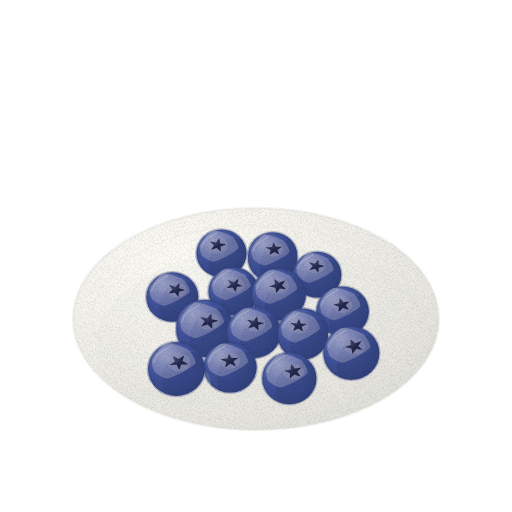
t = 0.00 s
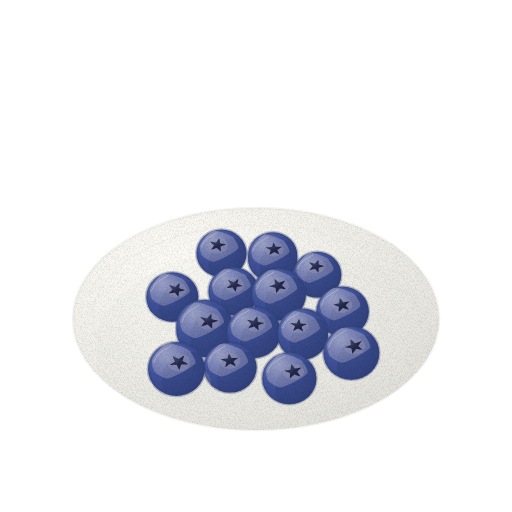
t = 1.43 s
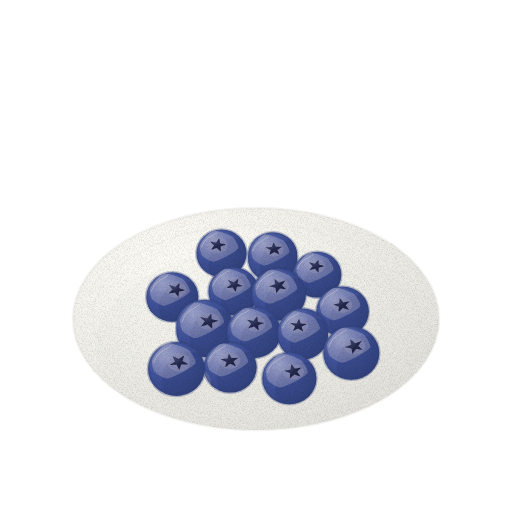
t = 2.85 s
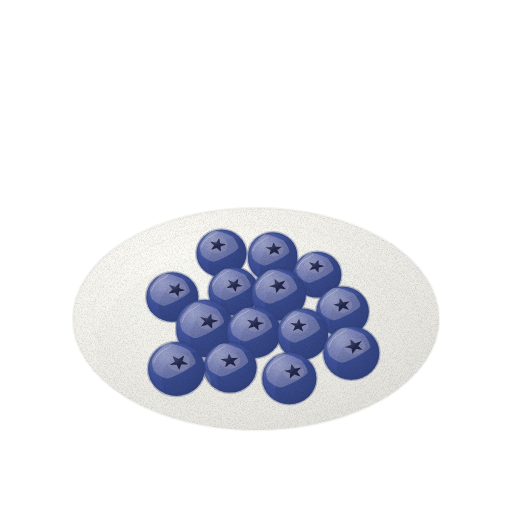
t = 3.80 s
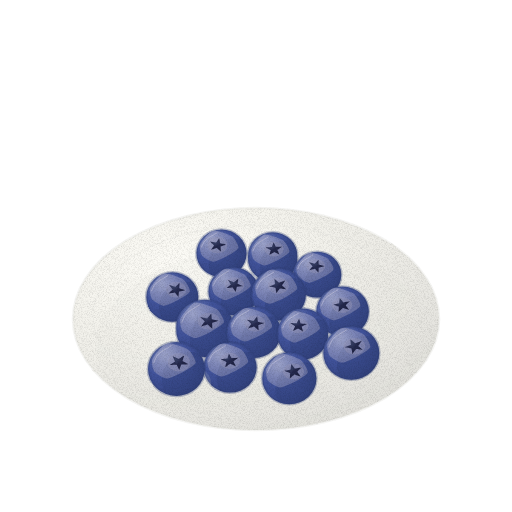
t = 4.75 s
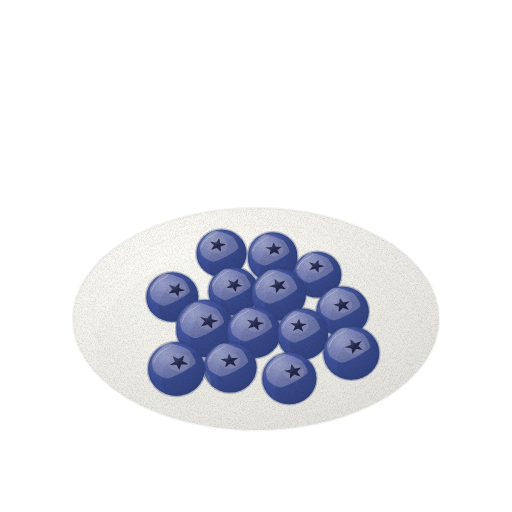
t = 6.18 s

The animated SVG that drew these frames (rendered in a browser with its animation timeline set to each time). Animation: 2 CSS @keyframes rules; one cycle of 7.60 s, repeats indefinitely.

<svg xmlns="http://www.w3.org/2000/svg" viewBox="0 0 512 512" role="img" aria-label="블루베리 — 움직임, 윤곽 없는 수채" data-asset="watercolor-blueberry-motion" data-food="blueberry" data-style="watercolor" data-variant="motion" stroke-linecap="round" stroke-linejoin="round"><title>블루베리</title><desc>흰 접시 가운데 오밀조밀하게 겹쳐 모인 둥근 남색 파랑 낱알의 연보라 분가루와 검은 별 모양 꽃받침 자리가 보이는 블루베리.</desc><style>[data-asset="watercolor-blueberry-motion"] [data-part="shine-1"]{transform-box:fill-box;transform-origin:center;animation:watercolor-blueberry-motion-m0 7.6s cubic-bezier(.37,0,.63,1) -0.912s infinite}[data-asset="watercolor-blueberry-motion"] [data-part="shine-5"]{transform-box:fill-box;transform-origin:center;animation:watercolor-blueberry-motion-m1 7.6s cubic-bezier(.37,0,.63,1) -3.648s infinite}@keyframes watercolor-blueberry-motion-m0{0%,100%{opacity:0.4}25%{opacity:0.513}75%{opacity:0.325}}@keyframes watercolor-blueberry-motion-m1{0%,100%{opacity:0.4}25%{opacity:0.49}75%{opacity:0.31}}@media (prefers-reduced-motion:reduce){[data-asset="watercolor-blueberry-motion"] *{animation:none!important}}</style><defs><radialGradient id="watercolor-blueberry-motion-g-plate-soft" cx="0.3" cy="0.26" r="0.84"><stop offset="0" stop-color="#fdfcf7"/><stop offset="0.45" stop-color="#f3f2ec"/><stop offset="0.86" stop-color="#e7e6e1"/><stop offset="1" stop-color="#e0dfda"/></radialGradient><clipPath id="watercolor-blueberry-motion-clip0"><path d="M73 319 A183 111 0 1 0 439 319 A183 111 0 1 0 73 319Z"/></clipPath><clipPath id="watercolor-blueberry-motion-clip1"><path d="M73 319 A183 111 0 1 0 439 319 A183 111 0 1 0 73 319Z"/></clipPath><radialGradient id="watercolor-blueberry-motion-g-skin-soft" cx="0.3" cy="0.26" r="0.84"><stop offset="0" stop-color="#7280b5"/><stop offset="0.45" stop-color="#41539b"/><stop offset="0.86" stop-color="#364685"/><stop offset="1" stop-color="#303e78"/></radialGradient><clipPath id="watercolor-blueberry-motion-clip2"><path d="M196.4 253.3 A25 23.8 0 1 0 246.5 253.3 A25 23.8 0 1 0 196.4 253.3Z"/></clipPath><radialGradient id="watercolor-blueberry-motion-g-bloom-soft" cx="0.3" cy="0.26" r="0.84"><stop offset="0" stop-color="#d0cee2"/><stop offset="0.45" stop-color="#b0b0cf"/><stop offset="0.86" stop-color="#a0a0c0"/><stop offset="1" stop-color="#9696b7"/></radialGradient><radialGradient id="watercolor-blueberry-motion-gloss"><stop stop-color="#fffdf9" stop-opacity=".85"/><stop offset=".6" stop-color="#fffdf9" stop-opacity=".25"/><stop offset="1" stop-color="#fffdf9" stop-opacity="0"/></radialGradient><radialGradient id="watercolor-blueberry-motion-g-crown-soft" cx="0.3" cy="0.26" r="0.84"><stop offset="0" stop-color="#3c456b"/><stop offset="0.45" stop-color="#23274b"/><stop offset="0.86" stop-color="#1f2343"/><stop offset="1" stop-color="#1c213e"/></radialGradient><clipPath id="watercolor-blueberry-motion-clip3"><path d="M248 257.1 A24.7 23.4 0 1 0 297.3 257.1 A24.7 23.4 0 1 0 248 257.1Z"/></clipPath><clipPath id="watercolor-blueberry-motion-clip4"><path d="M293.1 274.7 A24.1 22.9 0 1 0 341.3 274.7 A24.1 22.9 0 1 0 293.1 274.7Z"/></clipPath><clipPath id="watercolor-blueberry-motion-clip5"><path d="M208.4 291.4 A25.2 23.9 0 1 0 258.8 291.4 A25.2 23.9 0 1 0 208.4 291.4Z"/></clipPath><clipPath id="watercolor-blueberry-motion-clip6"><path d="M251.5 294.5 A27.2 25.9 0 1 0 305.9 294.5 A27.2 25.9 0 1 0 251.5 294.5Z"/></clipPath><clipPath id="watercolor-blueberry-motion-clip7"><path d="M146.3 297 A26 24.7 0 1 0 198.3 297 A26 24.7 0 1 0 146.3 297Z"/></clipPath><clipPath id="watercolor-blueberry-motion-clip8"><path d="M316.3 311.5 A26.2 24.9 0 1 0 368.8 311.5 A26.2 24.9 0 1 0 316.3 311.5Z"/></clipPath><clipPath id="watercolor-blueberry-motion-clip9"><path d="M176.2 328.4 A28.5 27 0 1 0 233.1 328.4 A28.5 27 0 1 0 176.2 328.4Z"/></clipPath><clipPath id="watercolor-blueberry-motion-clip10"><path d="M226.9 332.4 A26.9 25.6 0 1 0 280.8 332.4 A26.9 25.6 0 1 0 226.9 332.4Z"/></clipPath><clipPath id="watercolor-blueberry-motion-clip11"><path d="M277.7 334 A25.2 23.9 0 1 0 328 334 A25.2 23.9 0 1 0 277.7 334Z"/></clipPath><clipPath id="watercolor-blueberry-motion-clip12"><path d="M323.3 353.1 A28 26.6 0 1 0 379.3 353.1 A28 26.6 0 1 0 323.3 353.1Z"/></clipPath><clipPath id="watercolor-blueberry-motion-clip13"><path d="M203.6 367.5 A26.5 25.1 0 1 0 256.6 367.5 A26.5 25.1 0 1 0 203.6 367.5Z"/></clipPath><clipPath id="watercolor-blueberry-motion-clip14"><path d="M148 369 A28.4 26.9 0 1 0 204.8 369 A28.4 26.9 0 1 0 148 369Z"/></clipPath><clipPath id="watercolor-blueberry-motion-clip15"><path d="M262.2 378.4 A27.1 25.8 0 1 0 316.4 378.4 A27.1 25.8 0 1 0 262.2 378.4Z"/></clipPath><filter id="watercolor-blueberry-motion-fx" filterUnits="userSpaceOnUse" x="0" y="0" width="512" height="512" color-interpolation-filters="sRGB"><feTurbulence type="fractalNoise" baseFrequency="0.05" numOctaves="2" seed="7" result="w"/><feDisplacementMap in="SourceGraphic" in2="w" scale="1.4" xChannelSelector="R" yChannelSelector="G" result="d"/><feTurbulence type="fractalNoise" baseFrequency="1.35" numOctaves="2" seed="3" result="n"/><feColorMatrix in="n" type="matrix" values="0 0 0 0 0 0 0 0 0 0 0 0 0 0 0 0.24 0 0 0 -0.101" result="na"/><feComposite in="na" in2="d" operator="in" result="g"/><feMerge><feMergeNode in="d"/><feMergeNode in="g"/></feMerge></filter></defs><g filter="url(#watercolor-blueberry-motion-fx)"><g ><path d="M73 319 A183 111 0 1 0 439 319 A183 111 0 1 0 73 319Z" fill="url(#watercolor-blueberry-motion-g-plate-soft)" stroke="#e0dfda" stroke-width="2.6" stroke-opacity="0.32"/><g clip-path="url(#watercolor-blueberry-motion-clip0)"><path d="M95 347 A174 100 0 1 0 443 347 A174 100 0 1 0 95 347Z" fill="#e0dfda" opacity="0.16"/><path d="M93 316 A163 91 0 1 0 419 316 A163 91 0 1 0 93 316Z" fill="none" stroke="#e0dfda" stroke-width="0.7" opacity="0.36"/></g></g><g clip-path="url(#watercolor-blueberry-motion-clip1)"><path d="M203.9 268.3 A24.5 18.8 0 1 0 253 268.3 A24.5 18.8 0 1 0 203.9 268.3Z" fill="#e0dfda" opacity="0.14"/><path d="M196.4 253.3 A25 23.8 0 1 0 246.5 253.3 A25 23.8 0 1 0 196.4 253.3Z" fill="url(#watercolor-blueberry-motion-g-skin-soft)" stroke="#303e78" stroke-width="2.6" stroke-opacity="0.32"/><g clip-path="url(#watercolor-blueberry-motion-clip2)"><path d="M208.7 263.3 A25 25 0 1 0 258.8 263.3 A25 25 0 1 0 208.7 263.3Z" fill="#303e78" opacity="0.37"/><path d="M200.2 244.8 C201.2 242.3 209.8 231.4 212.9 230.5 C216.1 229.7 229.4 234.6 232 236.3 C234.5 238 238.9 245.8 238.5 247.8 C238.1 249.8 230.2 254.4 227.7 255.8 C225.2 257.2 215.7 261.8 213.2 261.8 C210.6 261.8 203.5 257.5 202.2 255.8 C200.9 254.1 199.1 247.3 200.2 244.8Z" fill="url(#watercolor-blueberry-motion-g-bloom-soft)" opacity="0.45"/><path d="M201.4 247.3 C202.1 246.1 203.1 242.5 205.7 240 C208.3 237.6 215.1 234 216.9 232.8" fill="none" stroke="#d0cee2" stroke-width="0.7" opacity="0.75"/><g data-part="shine-1" opacity="0.4"><path d="M209.3 248.3 A6 3 -25 1 0 220.1 243.3 A6 3 -25 1 0 209.3 248.3Z" fill="url(#watercolor-blueberry-motion-gloss)" opacity="0.17"/></g><path d="M207.7 245.1 A9.8 7.5 0 1 0 227.2 245.1 A9.8 7.5 0 1 0 207.7 245.1Z" fill="#9696b7" opacity="0.43"/><path d="M221 251.5 C221 251.5 216.8 247.9 216.8 247.9 C216.8 247.9 211 249.8 211 249.8 C211 249.8 214 245.4 214 245.4 C214 245.4 209.9 241.6 209.9 241.6 C209.9 241.6 216.1 242.6 216.1 242.6 C216.1 242.6 219.3 238.3 219.3 238.3 C219.3 238.3 220.1 243.2 220.1 243.2 C220.1 243.2 226.2 244.4 226.2 244.4 C226.2 244.4 220.5 246.5 220.5 246.5 C220.5 246.5 221 251.5 221 251.5Z" fill="url(#watercolor-blueberry-motion-g-crown-soft)"/><path d="M214.8 245.1 A2.7 2.2 0 1 0 220.2 245.1 A2.7 2.2 0 1 0 214.8 245.1Z" fill="none" stroke="#3c456b" stroke-width="0.7" opacity="0.23"/></g><path d="M255.5 272.1 A24.2 18.5 0 1 0 303.8 272.1 A24.2 18.5 0 1 0 255.5 272.1Z" fill="#e0dfda" opacity="0.14"/><path d="M248 257.1 A24.7 23.4 0 1 0 297.3 257.1 A24.7 23.4 0 1 0 248 257.1Z" fill="url(#watercolor-blueberry-motion-g-skin-soft)" stroke="#303e78" stroke-width="2.6" stroke-opacity="0.32"/><g clip-path="url(#watercolor-blueberry-motion-clip3)"><path d="M260.1 266.9 A24.7 24.7 0 1 0 309.4 266.9 A24.7 24.7 0 1 0 260.1 266.9Z" fill="#303e78" opacity="0.37"/><path d="M251.7 248.7 C252.7 246.2 261.1 235.5 264.3 234.6 C267.4 233.8 280.5 238.6 283 240.3 C285.5 242 289.8 249.7 289.4 251.7 C289 253.6 281.3 258.2 278.8 259.5 C276.3 260.9 267 265.5 264.5 265.5 C262 265.5 254.9 261.2 253.7 259.5 C252.4 257.9 250.6 251.2 251.7 248.7Z" fill="url(#watercolor-blueberry-motion-g-bloom-soft)" opacity="0.45"/><path d="M252.9 251.1 C253.6 249.9 254.6 246.4 257.1 244 C259.7 241.6 266.4 238 268.2 236.9" fill="none" stroke="#d0cee2" stroke-width="0.7" opacity="0.75"/><g data-part="shine-2" opacity="0.4"><path d="M260.5 252.2 A6 3 -25 1 0 271.4 247.1 A6 3 -25 1 0 260.5 252.2Z" fill="url(#watercolor-blueberry-motion-gloss)" opacity="0.17"/></g><path d="M264.5 249.1 A9.6 7.4 0 1 0 283.7 249.1 A9.6 7.4 0 1 0 264.5 249.1Z" fill="#9696b7" opacity="0.43"/><path d="M279.5 254.5 C279.5 254.5 274.3 251.9 274.3 251.9 C274.3 251.9 269.4 254.9 269.4 254.9 C269.4 254.9 270.8 250.1 270.8 250.1 C270.8 250.1 265.7 247.4 265.7 247.4 C265.7 247.4 271.9 247 271.9 247 C271.9 247 273.6 242.2 273.6 242.2 C273.6 242.2 275.9 246.8 275.9 246.8 C275.9 246.8 282.1 246.7 282.1 246.7 C282.1 246.7 277.4 249.9 277.4 249.9 C277.4 249.9 279.5 254.5 279.5 254.5Z" fill="url(#watercolor-blueberry-motion-g-crown-soft)"/><path d="M271.4 249.1 A2.7 2.2 0 1 0 276.8 249.1 A2.7 2.2 0 1 0 271.4 249.1Z" fill="none" stroke="#3c456b" stroke-width="0.7" opacity="0.23"/></g><path d="M300.6 289.7 A23.6 18.1 0 1 0 347.8 289.7 A23.6 18.1 0 1 0 300.6 289.7Z" fill="#e0dfda" opacity="0.14"/><path d="M293.1 274.7 A24.1 22.9 0 1 0 341.3 274.7 A24.1 22.9 0 1 0 293.1 274.7Z" fill="url(#watercolor-blueberry-motion-g-skin-soft)" stroke="#303e78" stroke-width="2.6" stroke-opacity="0.32"/><g clip-path="url(#watercolor-blueberry-motion-clip4)"><path d="M304.9 284.3 A24.1 24.1 0 1 0 353.1 284.3 A24.1 24.1 0 1 0 304.9 284.3Z" fill="#303e78" opacity="0.37"/><path d="M296.7 266.5 C297.7 264.1 305.9 253.6 309 252.7 C312.1 251.9 324.9 256.6 327.3 258.3 C329.8 260 334 267.5 333.6 269.4 C333.2 271.3 325.7 275.7 323.2 277.1 C320.8 278.4 311.7 282.9 309.2 282.9 C306.8 282.9 299.9 278.7 298.6 277.1 C297.4 275.5 295.7 268.9 296.7 266.5Z" fill="url(#watercolor-blueberry-motion-g-bloom-soft)" opacity="0.45"/><path d="M297.9 268.7 C298.6 267.6 299.5 264.2 302 261.9 C304.5 259.6 311 256.1 312.9 254.9" fill="none" stroke="#d0cee2" stroke-width="0.7" opacity="0.75"/><g data-part="shine-3" opacity="0.4"><path d="M305.2 270 A6 3 -25 1 0 316.1 264.9 A6 3 -25 1 0 305.2 270Z" fill="url(#watercolor-blueberry-motion-gloss)" opacity="0.17"/></g><path d="M306.5 266.2 A9.4 7.2 0 1 0 325.3 266.2 A9.4 7.2 0 1 0 306.5 266.2Z" fill="#9696b7" opacity="0.43"/><path d="M318.5 259.8 C318.5 259.8 318.7 264.6 318.7 264.6 C318.7 264.6 324.4 266.2 324.4 266.2 C324.4 266.2 318.7 267.8 318.7 267.8 C318.7 267.8 318.6 272.7 318.6 272.7 C318.6 272.7 314.9 268.8 314.9 268.8 C314.9 268.8 309.2 270.3 309.2 270.3 C309.2 270.3 312.6 266.3 312.6 266.3 C312.6 266.3 309.1 262.3 309.1 262.3 C309.1 262.3 314.9 263.7 314.9 263.7 C314.9 263.7 318.5 259.8 318.5 259.8Z" fill="url(#watercolor-blueberry-motion-g-crown-soft)"/><path d="M313.2 266.2 A2.7 2.2 0 1 0 318.6 266.2 A2.7 2.2 0 1 0 313.2 266.2Z" fill="none" stroke="#3c456b" stroke-width="0.7" opacity="0.23"/></g><path d="M215.9 306.4 A24.7 18.9 0 1 0 265.3 306.4 A24.7 18.9 0 1 0 215.9 306.4Z" fill="#e0dfda" opacity="0.14"/><path d="M208.4 291.4 A25.2 23.9 0 1 0 258.8 291.4 A25.2 23.9 0 1 0 208.4 291.4Z" fill="url(#watercolor-blueberry-motion-g-skin-soft)" stroke="#303e78" stroke-width="2.6" stroke-opacity="0.32"/><g clip-path="url(#watercolor-blueberry-motion-clip5)"><path d="M220.7 301.5 A25.2 25.2 0 1 0 271.1 301.5 A25.2 25.2 0 1 0 220.7 301.5Z" fill="#303e78" opacity="0.37"/><path d="M212.2 282.8 C213.2 280.3 221.8 269.3 225 268.5 C228.2 267.6 241.6 272.5 244.2 274.3 C246.7 276 251.1 283.9 250.7 285.9 C250.3 287.8 242.4 292.5 239.9 293.9 C237.3 295.3 227.8 300 225.3 300 C222.7 300 215.5 295.6 214.2 293.9 C212.9 292.2 211.1 285.4 212.2 282.8Z" fill="url(#watercolor-blueberry-motion-g-bloom-soft)" opacity="0.45"/><path d="M213.4 285.4 C214.1 284.2 215.1 280.5 217.7 278.1 C220.3 275.6 227.1 272 229 270.7" fill="none" stroke="#d0cee2" stroke-width="0.7" opacity="0.75"/><g data-part="shine-5" opacity="0.4"><path d="M221.3 286.4 A6 3 -25 1 0 232.2 281.3 A6 3 -25 1 0 221.3 286.4Z" fill="url(#watercolor-blueberry-motion-gloss)" opacity="0.17"/></g><path d="M224.5 285 A9.8 7.6 0 1 0 244.2 285 A9.8 7.6 0 1 0 224.5 285Z" fill="#9696b7" opacity="0.43"/><path d="M235.7 291.9 C235.7 291.9 232.7 287.5 232.7 287.5 C232.7 287.5 226.5 288.1 226.5 288.1 C226.5 288.1 230.9 284.5 230.9 284.5 C230.9 284.5 228.2 279.9 228.2 279.9 C228.2 279.9 233.9 282.2 233.9 282.2 C233.9 282.2 238.4 278.7 238.4 278.7 C238.4 278.7 237.5 283.7 237.5 283.7 C237.5 283.7 243.1 286.1 243.1 286.1 C243.1 286.1 236.8 287 236.8 287 C236.8 287 235.7 291.9 235.7 291.9Z" fill="url(#watercolor-blueberry-motion-g-crown-soft)"/><path d="M231.7 285 A2.7 2.2 0 1 0 237.1 285 A2.7 2.2 0 1 0 231.7 285Z" fill="none" stroke="#3c456b" stroke-width="0.7" opacity="0.23"/></g><path d="M259 309.5 A26.7 20.4 0 1 0 312.4 309.5 A26.7 20.4 0 1 0 259 309.5Z" fill="#e0dfda" opacity="0.14"/><path d="M251.5 294.5 A27.2 25.9 0 1 0 305.9 294.5 A27.2 25.9 0 1 0 251.5 294.5Z" fill="url(#watercolor-blueberry-motion-g-skin-soft)" stroke="#303e78" stroke-width="2.6" stroke-opacity="0.32"/><g clip-path="url(#watercolor-blueberry-motion-clip6)"><path d="M264.8 305.4 A27.2 27.2 0 1 0 319.3 305.4 A27.2 27.2 0 1 0 264.8 305.4Z" fill="#303e78" opacity="0.37"/><path d="M255.6 285.2 C256.7 282.5 266 270.6 269.5 269.7 C272.9 268.8 287.4 274.1 290.1 276 C292.9 277.8 297.7 286.4 297.2 288.5 C296.8 290.6 288.3 295.7 285.5 297.2 C282.8 298.7 272.5 303.7 269.7 303.7 C266.9 303.7 259.2 299 257.7 297.2 C256.3 295.3 254.4 288 255.6 285.2Z" fill="url(#watercolor-blueberry-motion-g-bloom-soft)" opacity="0.45"/><path d="M256.9 288.5 C257.7 287.1 258.7 282.8 261.6 280 C264.4 277.3 271.8 273.5 273.8 272.1" fill="none" stroke="#d0cee2" stroke-width="0.7" opacity="0.75"/><g data-part="shine-6" opacity="0.4"><path d="M265.9 288.8 A6 3 -25 1 0 276.8 283.8 A6 3 -25 1 0 265.9 288.8Z" fill="url(#watercolor-blueberry-motion-gloss)" opacity="0.17"/></g><path d="M267.7 285.8 A10.6 8.2 0 1 0 288.9 285.8 A10.6 8.2 0 1 0 267.7 285.8Z" fill="#9696b7" opacity="0.43"/><path d="M286.6 289.5 C286.6 289.5 279.9 288.5 279.9 288.5 C279.9 288.5 276.4 293.2 276.4 293.2 C276.4 293.2 275.5 287.8 275.5 287.8 C275.5 287.8 268.9 286.6 268.9 286.6 C268.9 286.6 275 284.3 275 284.3 C275 284.3 274.4 278.8 274.4 278.8 C274.4 278.8 279.1 282.8 279.1 282.8 C279.1 282.8 285.3 280.6 285.3 280.6 C285.3 280.6 282.1 285.4 282.1 285.4 C282.1 285.4 286.6 289.5 286.6 289.5Z" fill="url(#watercolor-blueberry-motion-g-crown-soft)"/><path d="M275.6 285.8 A2.7 2.2 0 1 0 281 285.8 A2.7 2.2 0 1 0 275.6 285.8Z" fill="none" stroke="#3c456b" stroke-width="0.7" opacity="0.23"/></g><path d="M153.9 312 A25.5 19.5 0 1 0 204.8 312 A25.5 19.5 0 1 0 153.9 312Z" fill="#e0dfda" opacity="0.14"/><path d="M146.3 297 A26 24.7 0 1 0 198.3 297 A26 24.7 0 1 0 146.3 297Z" fill="url(#watercolor-blueberry-motion-g-skin-soft)" stroke="#303e78" stroke-width="2.6" stroke-opacity="0.32"/><g clip-path="url(#watercolor-blueberry-motion-clip7)"><path d="M159.1 307.4 A26 26 0 1 0 211.1 307.4 A26 26 0 1 0 159.1 307.4Z" fill="#303e78" opacity="0.37"/><path d="M150.2 288.2 C151.4 285.6 160.2 274.3 163.5 273.4 C166.8 272.5 180.6 277.6 183.2 279.4 C185.9 281.2 190.4 289.3 190 291.3 C189.6 293.3 181.5 298.2 178.8 299.6 C176.2 301.1 166.4 305.9 163.8 305.9 C161.1 305.9 153.7 301.4 152.3 299.6 C151 297.9 149.1 290.8 150.2 288.2Z" fill="url(#watercolor-blueberry-motion-g-bloom-soft)" opacity="0.45"/><path d="M151.5 291 C152.3 289.7 153.3 285.8 156 283.3 C158.6 280.7 165.7 277 167.7 275.7" fill="none" stroke="#d0cee2" stroke-width="0.7" opacity="0.75"/><g data-part="shine-4" opacity="0.4"><path d="M159.9 291.8 A6 3 -25 1 0 170.8 286.7 A6 3 -25 1 0 159.9 291.8Z" fill="url(#watercolor-blueberry-motion-gloss)" opacity="0.17"/></g><path d="M166.1 289.7 A10.1 7.8 0 1 0 186.4 289.7 A10.1 7.8 0 1 0 166.1 289.7Z" fill="#9696b7" opacity="0.43"/><path d="M179.6 283 C179.6 283 179.3 288.2 179.3 288.2 C179.3 288.2 185.3 290.2 185.3 290.2 C185.3 290.2 179 291.6 179 291.6 C179 291.6 178.5 296.8 178.5 296.8 C178.5 296.8 174.9 292.4 174.9 292.4 C174.9 292.4 168.5 293.6 168.5 293.6 C168.5 293.6 172.6 289.5 172.6 289.5 C172.6 289.5 169.2 285.1 169.2 285.1 C169.2 285.1 175.3 286.9 175.3 286.9 C175.3 286.9 179.6 283 179.6 283Z" fill="url(#watercolor-blueberry-motion-g-crown-soft)"/><path d="M173.5 289.7 A2.7 2.2 0 1 0 178.9 289.7 A2.7 2.2 0 1 0 173.5 289.7Z" fill="none" stroke="#3c456b" stroke-width="0.7" opacity="0.23"/></g><path d="M323.8 326.5 A25.7 19.7 0 1 0 375.2 326.5 A25.7 19.7 0 1 0 323.8 326.5Z" fill="#e0dfda" opacity="0.14"/><path d="M316.3 311.5 A26.2 24.9 0 1 0 368.8 311.5 A26.2 24.9 0 1 0 316.3 311.5Z" fill="url(#watercolor-blueberry-motion-g-skin-soft)" stroke="#303e78" stroke-width="2.6" stroke-opacity="0.32"/><g clip-path="url(#watercolor-blueberry-motion-clip8)"><path d="M329.2 321.9 A26.2 26.2 0 1 0 381.6 321.9 A26.2 26.2 0 1 0 329.2 321.9Z" fill="#303e78" opacity="0.37"/><path d="M320.3 302.5 C321.4 299.9 330.3 288.5 333.6 287.6 C337 286.7 350.9 291.8 353.6 293.6 C356.2 295.4 360.8 303.6 360.4 305.7 C359.9 307.7 351.7 312.6 349.1 314.1 C346.4 315.5 336.6 320.4 333.9 320.4 C331.2 320.4 323.7 315.9 322.3 314.1 C321 312.3 319.1 305.2 320.3 302.5Z" fill="url(#watercolor-blueberry-motion-g-bloom-soft)" opacity="0.45"/><path d="M321.6 305.5 C322.3 304.1 323.3 300.1 326 297.6 C328.7 295 335.9 291.2 337.8 289.9" fill="none" stroke="#d0cee2" stroke-width="0.7" opacity="0.75"/><g data-part="shine-7" opacity="0.4"><path d="M330 306.1 A6 3 -25 1 0 340.9 301.1 A6 3 -25 1 0 330 306.1Z" fill="url(#watercolor-blueberry-motion-gloss)" opacity="0.17"/></g><path d="M331.8 305.1 A10.2 7.9 0 1 0 352.3 305.1 A10.2 7.9 0 1 0 331.8 305.1Z" fill="#9696b7" opacity="0.43"/><path d="M349.8 301.2 C349.8 301.2 345.7 305.3 345.7 305.3 C345.7 305.3 349.1 309.8 349.1 309.8 C349.1 309.8 342.9 308 342.9 308 C342.9 308 338.6 311.9 338.6 311.9 C338.6 311.9 338.9 306.7 338.9 306.7 C338.9 306.7 332.9 304.6 332.9 304.6 C332.9 304.6 339.2 303.2 339.2 303.2 C339.2 303.2 339.8 298 339.8 298 C339.8 298 343.4 302.4 343.4 302.4 C343.4 302.4 349.8 301.2 349.8 301.2Z" fill="url(#watercolor-blueberry-motion-g-crown-soft)"/><path d="M339.3 305.1 A2.7 2.2 0 1 0 344.7 305.1 A2.7 2.2 0 1 0 339.3 305.1Z" fill="none" stroke="#3c456b" stroke-width="0.7" opacity="0.23"/></g><path d="M183.7 343.4 A27.9 21.3 0 1 0 239.5 343.4 A27.9 21.3 0 1 0 183.7 343.4Z" fill="#e0dfda" opacity="0.14"/><path d="M176.2 328.4 A28.5 27 0 1 0 233.1 328.4 A28.5 27 0 1 0 176.2 328.4Z" fill="url(#watercolor-blueberry-motion-g-skin-soft)" stroke="#303e78" stroke-width="2.6" stroke-opacity="0.32"/><g clip-path="url(#watercolor-blueberry-motion-clip9)"><path d="M190.1 339.8 A28.5 28.5 0 1 0 247 339.8 A28.5 28.5 0 1 0 190.1 339.8Z" fill="#303e78" opacity="0.37"/><path d="M180.4 318.7 C181.7 315.8 191.3 303.5 195 302.5 C198.6 301.5 213.7 307.1 216.6 309 C219.5 311 224.5 319.9 224 322.1 C223.5 324.3 214.6 329.6 211.8 331.2 C208.9 332.8 198.1 338.1 195.2 338.1 C192.3 338.1 184.2 333.2 182.7 331.2 C181.2 329.3 179.2 321.6 180.4 318.7Z" fill="url(#watercolor-blueberry-motion-g-bloom-soft)" opacity="0.45"/><path d="M181.9 322.4 C182.7 320.9 183.8 316.2 186.7 313.3 C189.6 310.4 197.4 306.4 199.5 305" fill="none" stroke="#d0cee2" stroke-width="0.7" opacity="0.75"/><g data-part="shine-8" opacity="0.4"><path d="M191.5 322.4 A6 3 -25 1 0 202.4 317.3 A6 3 -25 1 0 191.5 322.4Z" fill="url(#watercolor-blueberry-motion-gloss)" opacity="0.17"/></g><path d="M197.7 321.3 A11.1 8.5 0 1 0 219.9 321.3 A11.1 8.5 0 1 0 197.7 321.3Z" fill="#9696b7" opacity="0.43"/><path d="M218.7 320.8 C218.7 320.8 212.1 323 212.1 323 C212.1 323 212.4 328.7 212.4 328.7 C212.4 328.7 207.7 324.4 207.7 324.4 C207.7 324.4 201.1 326.4 201.1 326.4 C201.1 326.4 204.8 321.5 204.8 321.5 C204.8 321.5 200.4 317 200.4 317 C200.4 317 207.3 318.4 207.3 318.4 C207.3 318.4 211.3 313.6 211.3 313.6 C211.3 313.6 211.8 319.3 211.8 319.3 C211.8 319.3 218.7 320.8 218.7 320.8Z" fill="url(#watercolor-blueberry-motion-g-crown-soft)"/><path d="M206.1 321.3 A2.7 2.2 0 1 0 211.5 321.3 A2.7 2.2 0 1 0 206.1 321.3Z" fill="none" stroke="#3c456b" stroke-width="0.7" opacity="0.23"/></g><path d="M234.5 347.4 A26.4 20.2 0 1 0 287.2 347.4 A26.4 20.2 0 1 0 234.5 347.4Z" fill="#e0dfda" opacity="0.14"/><path d="M226.9 332.4 A26.9 25.6 0 1 0 280.8 332.4 A26.9 25.6 0 1 0 226.9 332.4Z" fill="url(#watercolor-blueberry-motion-g-skin-soft)" stroke="#303e78" stroke-width="2.6" stroke-opacity="0.32"/><g clip-path="url(#watercolor-blueberry-motion-clip10)"><path d="M240.1 343.2 A26.9 26.9 0 1 0 294 343.2 A26.9 26.9 0 1 0 240.1 343.2Z" fill="#303e78" opacity="0.37"/><path d="M231 323.2 C232.1 320.5 241.3 308.8 244.7 307.9 C248.1 307 262.4 312.2 265.1 314.1 C267.9 315.9 272.6 324.4 272.1 326.5 C271.7 328.6 263.3 333.6 260.6 335.1 C257.8 336.6 247.7 341.6 245 341.6 C242.2 341.6 234.5 336.9 233.1 335.1 C231.7 333.3 229.8 326 231 323.2Z" fill="url(#watercolor-blueberry-motion-g-bloom-soft)" opacity="0.45"/><path d="M232.3 326.4 C233.1 325 234.1 320.8 236.9 318.1 C239.7 315.4 247 311.6 249 310.3" fill="none" stroke="#d0cee2" stroke-width="0.7" opacity="0.75"/><g data-part="shine-9" opacity="0.4"><path d="M241.1 326.9 A6 3 -25 1 0 252 321.8 A6 3 -25 1 0 241.1 326.9Z" fill="url(#watercolor-blueberry-motion-gloss)" opacity="0.17"/></g><path d="M244.6 323.6 A10.5 8.1 0 1 0 265.6 323.6 A10.5 8.1 0 1 0 244.6 323.6Z" fill="#9696b7" opacity="0.43"/><path d="M264.5 323 C264.5 323 258.3 325.2 258.3 325.2 C258.3 325.2 258.7 330.6 258.7 330.6 C258.7 330.6 254.2 326.6 254.2 326.6 C254.2 326.6 247.9 328.6 247.9 328.6 C247.9 328.6 251.3 323.9 251.3 323.9 C251.3 323.9 247 319.8 247 319.8 C247 319.8 253.6 320.9 253.6 320.9 C253.6 320.9 257.2 316.3 257.2 316.3 C257.2 316.3 257.9 321.7 257.9 321.7 C257.9 321.7 264.5 323 264.5 323Z" fill="url(#watercolor-blueberry-motion-g-crown-soft)"/><path d="M252.4 323.6 A2.7 2.2 0 1 0 257.8 323.6 A2.7 2.2 0 1 0 252.4 323.6Z" fill="none" stroke="#3c456b" stroke-width="0.7" opacity="0.23"/></g><path d="M285.2 349 A24.7 18.9 0 1 0 334.5 349 A24.7 18.9 0 1 0 285.2 349Z" fill="#e0dfda" opacity="0.14"/><path d="M277.7 334 A25.2 23.9 0 1 0 328 334 A25.2 23.9 0 1 0 277.7 334Z" fill="url(#watercolor-blueberry-motion-g-skin-soft)" stroke="#303e78" stroke-width="2.6" stroke-opacity="0.32"/><g clip-path="url(#watercolor-blueberry-motion-clip11)"><path d="M290 344.1 A25.2 25.2 0 1 0 340.4 344.1 A25.2 25.2 0 1 0 290 344.1Z" fill="#303e78" opacity="0.37"/><path d="M281.4 325.4 C282.5 322.9 291.1 312 294.3 311.1 C297.5 310.2 310.8 315.1 313.4 316.9 C316 318.6 320.4 326.5 320 328.5 C319.5 330.4 311.7 335.1 309.1 336.5 C306.6 337.9 297.1 342.6 294.5 342.6 C292 342.6 284.8 338.2 283.5 336.5 C282.2 334.8 280.4 328 281.4 325.4Z" fill="url(#watercolor-blueberry-motion-g-bloom-soft)" opacity="0.45"/><path d="M282.7 328 C283.4 326.8 284.4 323.1 287 320.7 C289.6 318.2 296.4 314.6 298.3 313.4" fill="none" stroke="#d0cee2" stroke-width="0.7" opacity="0.75"/><g data-part="shine-10" opacity="0.4"><path d="M290.6 329 A6 3 -25 1 0 301.5 323.9 A6 3 -25 1 0 290.6 329Z" fill="url(#watercolor-blueberry-motion-gloss)" opacity="0.17"/></g><path d="M288.7 325.7 A9.8 7.6 0 1 0 308.3 325.7 A9.8 7.6 0 1 0 288.7 325.7Z" fill="#9696b7" opacity="0.43"/><path d="M290.3 323.1 C290.3 323.1 296.6 323.4 296.6 323.4 C296.6 323.4 299.1 318.7 299.1 318.7 C299.1 318.7 300.8 323.6 300.8 323.6 C300.8 323.6 307 324.1 307 324.1 C307 324.1 301.7 326.8 301.7 326.8 C301.7 326.8 303.1 331.7 303.1 331.7 C303.1 331.7 298.2 328.6 298.2 328.6 C298.2 328.6 292.8 331.1 292.8 331.1 C292.8 331.1 295.1 326.4 295.1 326.4 C295.1 326.4 290.3 323.1 290.3 323.1Z" fill="url(#watercolor-blueberry-motion-g-crown-soft)"/><path d="M295.8 325.7 A2.7 2.2 0 1 0 301.2 325.7 A2.7 2.2 0 1 0 295.8 325.7Z" fill="none" stroke="#3c456b" stroke-width="0.7" opacity="0.23"/></g><path d="M330.9 368.1 A27.4 21 0 1 0 385.7 368.1 A27.4 21 0 1 0 330.9 368.1Z" fill="#e0dfda" opacity="0.14"/><path d="M323.3 353.1 A28 26.6 0 1 0 379.3 353.1 A28 26.6 0 1 0 323.3 353.1Z" fill="url(#watercolor-blueberry-motion-g-skin-soft)" stroke="#303e78" stroke-width="2.6" stroke-opacity="0.32"/><g clip-path="url(#watercolor-blueberry-motion-clip12)"><path d="M337 364.3 A28 28 0 1 0 393 364.3 A28 28 0 1 0 337 364.3Z" fill="#303e78" opacity="0.37"/><path d="M327.5 343.6 C328.7 340.8 338.2 328.6 341.8 327.6 C345.3 326.7 360.2 332.1 363.1 334.1 C365.9 336 370.8 344.8 370.3 346.9 C369.9 349.1 361.1 354.3 358.3 355.9 C355.5 357.5 344.9 362.6 342.1 362.6 C339.2 362.6 331.2 357.8 329.8 355.9 C328.3 354 326.3 346.4 327.5 343.6Z" fill="url(#watercolor-blueberry-motion-g-bloom-soft)" opacity="0.45"/><path d="M328.9 347.1 C329.7 345.6 330.8 341.1 333.7 338.3 C336.6 335.4 344.2 331.5 346.3 330.1" fill="none" stroke="#d0cee2" stroke-width="0.7" opacity="0.75"/><g data-part="shine-11" opacity="0.4"><path d="M338.3 347.2 A6 3 -25 1 0 349.2 342.2 A6 3 -25 1 0 338.3 347.2Z" fill="url(#watercolor-blueberry-motion-gloss)" opacity="0.17"/></g><path d="M343.5 346.3 A10.9 8.4 0 1 0 365.3 346.3 A10.9 8.4 0 1 0 343.5 346.3Z" fill="#9696b7" opacity="0.43"/><path d="M363 350.1 C363 350.1 356.1 349.1 356.1 349.1 C356.1 349.1 352.5 354 352.5 354 C352.5 354 351.5 348.4 351.5 348.4 C351.5 348.4 344.7 347.2 344.7 347.2 C344.7 347.2 351 344.7 351 344.7 C351 344.7 350.3 339.2 350.3 339.2 C350.3 339.2 355.2 343.2 355.2 343.2 C355.2 343.2 361.6 340.9 361.6 340.9 C361.6 340.9 358.3 345.9 358.3 345.9 C358.3 345.9 363 350.1 363 350.1Z" fill="url(#watercolor-blueberry-motion-g-crown-soft)"/><path d="M351.7 346.3 A2.7 2.2 0 1 0 357.1 346.3 A2.7 2.2 0 1 0 351.7 346.3Z" fill="none" stroke="#3c456b" stroke-width="0.7" opacity="0.23"/></g><path d="M211.2 382.5 A25.9 19.9 0 1 0 263.1 382.5 A25.9 19.9 0 1 0 211.2 382.5Z" fill="#e0dfda" opacity="0.14"/><path d="M203.6 367.5 A26.5 25.1 0 1 0 256.6 367.5 A26.5 25.1 0 1 0 203.6 367.5Z" fill="url(#watercolor-blueberry-motion-g-skin-soft)" stroke="#303e78" stroke-width="2.6" stroke-opacity="0.32"/><g clip-path="url(#watercolor-blueberry-motion-clip13)"><path d="M216.6 378.1 A26.5 26.5 0 1 0 269.6 378.1 A26.5 26.5 0 1 0 216.6 378.1Z" fill="#303e78" opacity="0.37"/><path d="M207.6 358.5 C208.8 355.8 217.8 344.3 221.1 343.4 C224.5 342.5 238.5 347.7 241.2 349.5 C243.9 351.3 248.6 359.6 248.1 361.7 C247.7 363.8 239.4 368.7 236.7 370.2 C234.1 371.6 224.1 376.5 221.4 376.5 C218.7 376.5 211.1 372 209.7 370.2 C208.4 368.4 206.5 361.2 207.6 358.5Z" fill="url(#watercolor-blueberry-motion-g-bloom-soft)" opacity="0.45"/><path d="M208.9 361.5 C209.7 360.2 210.7 356.1 213.4 353.5 C216.2 350.9 223.4 347.1 225.3 345.8" fill="none" stroke="#d0cee2" stroke-width="0.7" opacity="0.75"/><g data-part="shine-13" opacity="0.4"><path d="M217.5 362.1 A6 3 -25 1 0 228.4 357 A6 3 -25 1 0 217.5 362.1Z" fill="url(#watercolor-blueberry-motion-gloss)" opacity="0.17"/></g><path d="M219.5 360.8 A10.3 7.9 0 1 0 240.2 360.8 A10.3 7.9 0 1 0 219.5 360.8Z" fill="#9696b7" opacity="0.43"/><path d="M225.2 367.2 C225.2 367.2 226.5 362 226.5 362 C226.5 362 220.8 359.2 220.8 359.2 C220.8 359.2 227.4 358.6 227.4 358.6 C227.4 358.6 228.9 353.4 228.9 353.4 C228.9 353.4 231.7 358.2 231.7 358.2 C231.7 358.2 238.3 357.8 238.3 357.8 C238.3 357.8 233.5 361.4 233.5 361.4 C233.5 361.4 236 366.3 236 366.3 C236 366.3 230.2 363.7 230.2 363.7 C230.2 363.7 225.2 367.2 225.2 367.2Z" fill="url(#watercolor-blueberry-motion-g-crown-soft)"/><path d="M227.2 360.8 A2.7 2.2 0 1 0 232.6 360.8 A2.7 2.2 0 1 0 227.2 360.8Z" fill="none" stroke="#3c456b" stroke-width="0.7" opacity="0.23"/></g><path d="M155.6 384 A27.8 21.3 0 1 0 211.2 384 A27.8 21.3 0 1 0 155.6 384Z" fill="#e0dfda" opacity="0.14"/><path d="M148 369 A28.4 26.9 0 1 0 204.8 369 A28.4 26.9 0 1 0 148 369Z" fill="url(#watercolor-blueberry-motion-g-skin-soft)" stroke="#303e78" stroke-width="2.6" stroke-opacity="0.32"/><g clip-path="url(#watercolor-blueberry-motion-clip14)"><path d="M161.9 380.4 A28.4 28.4 0 1 0 218.7 380.4 A28.4 28.4 0 1 0 161.9 380.4Z" fill="#303e78" opacity="0.37"/><path d="M152.3 359.4 C153.5 356.5 163.2 344.2 166.8 343.2 C170.4 342.2 185.4 347.8 188.3 349.7 C191.2 351.7 196.2 360.6 195.7 362.8 C195.2 365 186.4 370.3 183.5 371.8 C180.6 373.4 169.9 378.6 167.1 378.6 C164.2 378.6 156 373.8 154.6 371.8 C153.1 369.9 151.1 362.2 152.3 359.4Z" fill="url(#watercolor-blueberry-motion-g-bloom-soft)" opacity="0.45"/><path d="M153.7 363 C154.5 361.5 155.6 356.8 158.5 354 C161.5 351.1 169.2 347.1 171.3 345.7" fill="none" stroke="#d0cee2" stroke-width="0.7" opacity="0.75"/><g data-part="shine-12" opacity="0.4"><path d="M163.3 363 A6 3 -25 1 0 174.2 358 A6 3 -25 1 0 163.3 363Z" fill="url(#watercolor-blueberry-motion-gloss)" opacity="0.17"/></g><path d="M167.8 362.2 A11.1 8.5 0 1 0 189.9 362.2 A11.1 8.5 0 1 0 167.8 362.2Z" fill="#9696b7" opacity="0.43"/><path d="M188.4 364.2 C188.4 364.2 181.3 364.6 181.3 364.6 C181.3 364.6 179.3 370.1 179.3 370.1 C179.3 370.1 176.7 364.8 176.7 364.8 C176.7 364.8 169.6 365 169.6 365 C169.6 365 175 361.4 175 361.4 C175 361.4 172.6 356 172.6 356 C172.6 356 178.6 359 178.6 359 C178.6 359 184.2 355.5 184.2 355.5 C184.2 355.5 182.5 361 182.5 361 C182.5 361 188.4 364.2 188.4 364.2Z" fill="url(#watercolor-blueberry-motion-g-crown-soft)"/><path d="M176.1 362.2 A2.7 2.2 0 1 0 181.5 362.2 A2.7 2.2 0 1 0 176.1 362.2Z" fill="none" stroke="#3c456b" stroke-width="0.7" opacity="0.23"/></g><path d="M269.7 393.4 A26.6 20.4 0 1 0 322.9 393.4 A26.6 20.4 0 1 0 269.7 393.4Z" fill="#e0dfda" opacity="0.14"/><path d="M262.2 378.4 A27.1 25.8 0 1 0 316.4 378.4 A27.1 25.8 0 1 0 262.2 378.4Z" fill="url(#watercolor-blueberry-motion-g-skin-soft)" stroke="#303e78" stroke-width="2.6" stroke-opacity="0.32"/><g clip-path="url(#watercolor-blueberry-motion-clip15)"><path d="M275.4 389.3 A27.1 27.1 0 1 0 329.7 389.3 A27.1 27.1 0 1 0 275.4 389.3Z" fill="#303e78" opacity="0.37"/><path d="M266.2 369.2 C267.4 366.4 276.6 354.6 280.1 353.7 C283.5 352.8 297.9 358.1 300.7 360 C303.5 361.8 308.2 370.3 307.7 372.4 C307.3 374.6 298.8 379.6 296.1 381.1 C293.3 382.6 283.1 387.6 280.3 387.6 C277.6 387.6 269.8 383 268.4 381.1 C267 379.3 265.1 371.9 266.2 369.2Z" fill="url(#watercolor-blueberry-motion-g-bloom-soft)" opacity="0.45"/><path d="M267.6 372.4 C268.3 371 269.4 366.7 272.2 364 C275 361.3 282.4 357.5 284.4 356.2" fill="none" stroke="#d0cee2" stroke-width="0.7" opacity="0.75"/><g data-part="shine-14" opacity="0.4"><path d="M276.5 372.8 A6 3 -25 1 0 287.4 367.7 A6 3 -25 1 0 276.5 372.8Z" fill="url(#watercolor-blueberry-motion-gloss)" opacity="0.17"/></g><path d="M282.9 371.5 A10.6 8.1 0 1 0 304.1 371.5 A10.6 8.1 0 1 0 282.9 371.5Z" fill="#9696b7" opacity="0.43"/><path d="M289.8 378.5 C289.8 378.5 290.2 373.1 290.2 373.1 C290.2 373.1 284 370.8 284 370.8 C284 370.8 290.6 369.5 290.6 369.5 C290.6 369.5 291.3 364.1 291.3 364.1 C291.3 364.1 295 368.7 295 368.7 C295 368.7 301.6 367.6 301.6 367.6 C301.6 367.6 297.3 371.7 297.3 371.7 C297.3 371.7 300.7 376.5 300.7 376.5 C300.7 376.5 294.4 374.4 294.4 374.4 C294.4 374.4 289.8 378.5 289.8 378.5Z" fill="url(#watercolor-blueberry-motion-g-crown-soft)"/><path d="M290.8 371.5 A2.7 2.2 0 1 0 296.2 371.5 A2.7 2.2 0 1 0 290.8 371.5Z" fill="none" stroke="#3c456b" stroke-width="0.7" opacity="0.23"/></g></g></g></svg>
